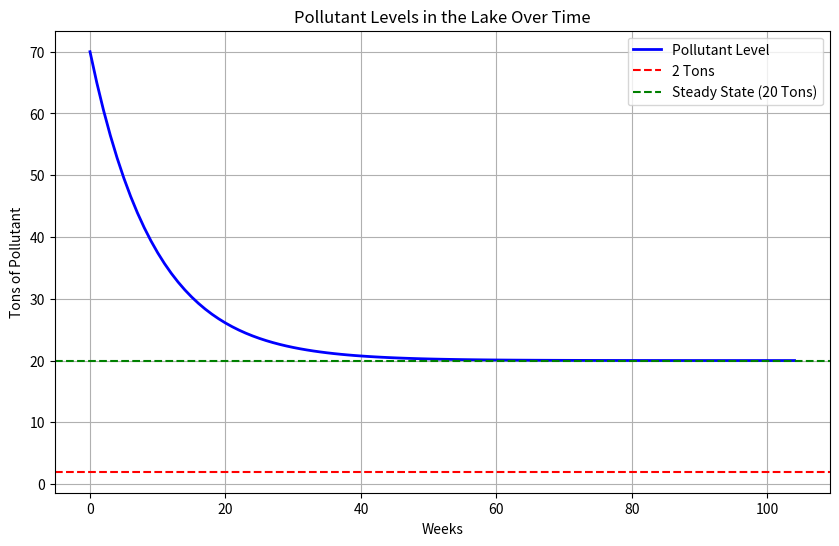

Generate this figure with matplotlib:
# -*- coding: utf-8 -*-
"""
Created on Sun Oct  6 19:45:44 2024

[redacted]
"""

import numpy as np
import matplotlib.pyplot as plt

# Given Values
a = 0.1  # percentage of pollutants removed each week
b = 2    # amount(tons) that seep in each week
T_0 = 70  # initial amount of pollutants in the lake
#duration = 8  # duration of 2 months (8 weeks when converted)
duration = 104  # duration of 2 years (104 weeks when converted)

# Initialize the pollutant levels array
T = np.zeros(duration + 1)
T[0] = T_0

# Variable to track the number of weeks until pollutant level reaches 2 tons
weeks_until_below_2 = None

# Iterate to compute the pollutant level each week
for n in range(duration):
    T[n + 1] = (1 - a) * T[n] + b
    
    # Check if pollutant level has dropped below 2 tons
    if T[n + 1] < 2 and weeks_until_below_2 is None:
        weeks_until_below_2 = n + 1  # Store the week count

# Plot the pollutant levels over time
plt.figure(figsize=(10, 6))
plt.plot(range(duration + 1), T, label="Pollutant Level", color="blue", linewidth=2)
plt.axhline(y=2, color='r', linestyle='--', label='2 Tons')
plt.axhline(y=20, color='g', linestyle='--', label='Steady State (20 Tons)')
plt.title('Pollutant Levels in the Lake Over Time')
plt.xlabel('Weeks')
plt.ylabel('Tons of Pollutant')
plt.legend()
plt.grid(True)
plt.show()

# Pollutant levels during 2 months
print(T)

# Pollutant level after 2 months
final_pollutant_level = T[8]
print("Final pollutant level after 2 months:", final_pollutant_level)

# Number of weeks until pollutant level drops below 2 tons
if weeks_until_below_2 is not None:
    print("Weeks until pollutant level drops below 2 tons:", weeks_until_below_2)
else:
    print("Pollutant level did not drop below 2 tons in the given duration.")
